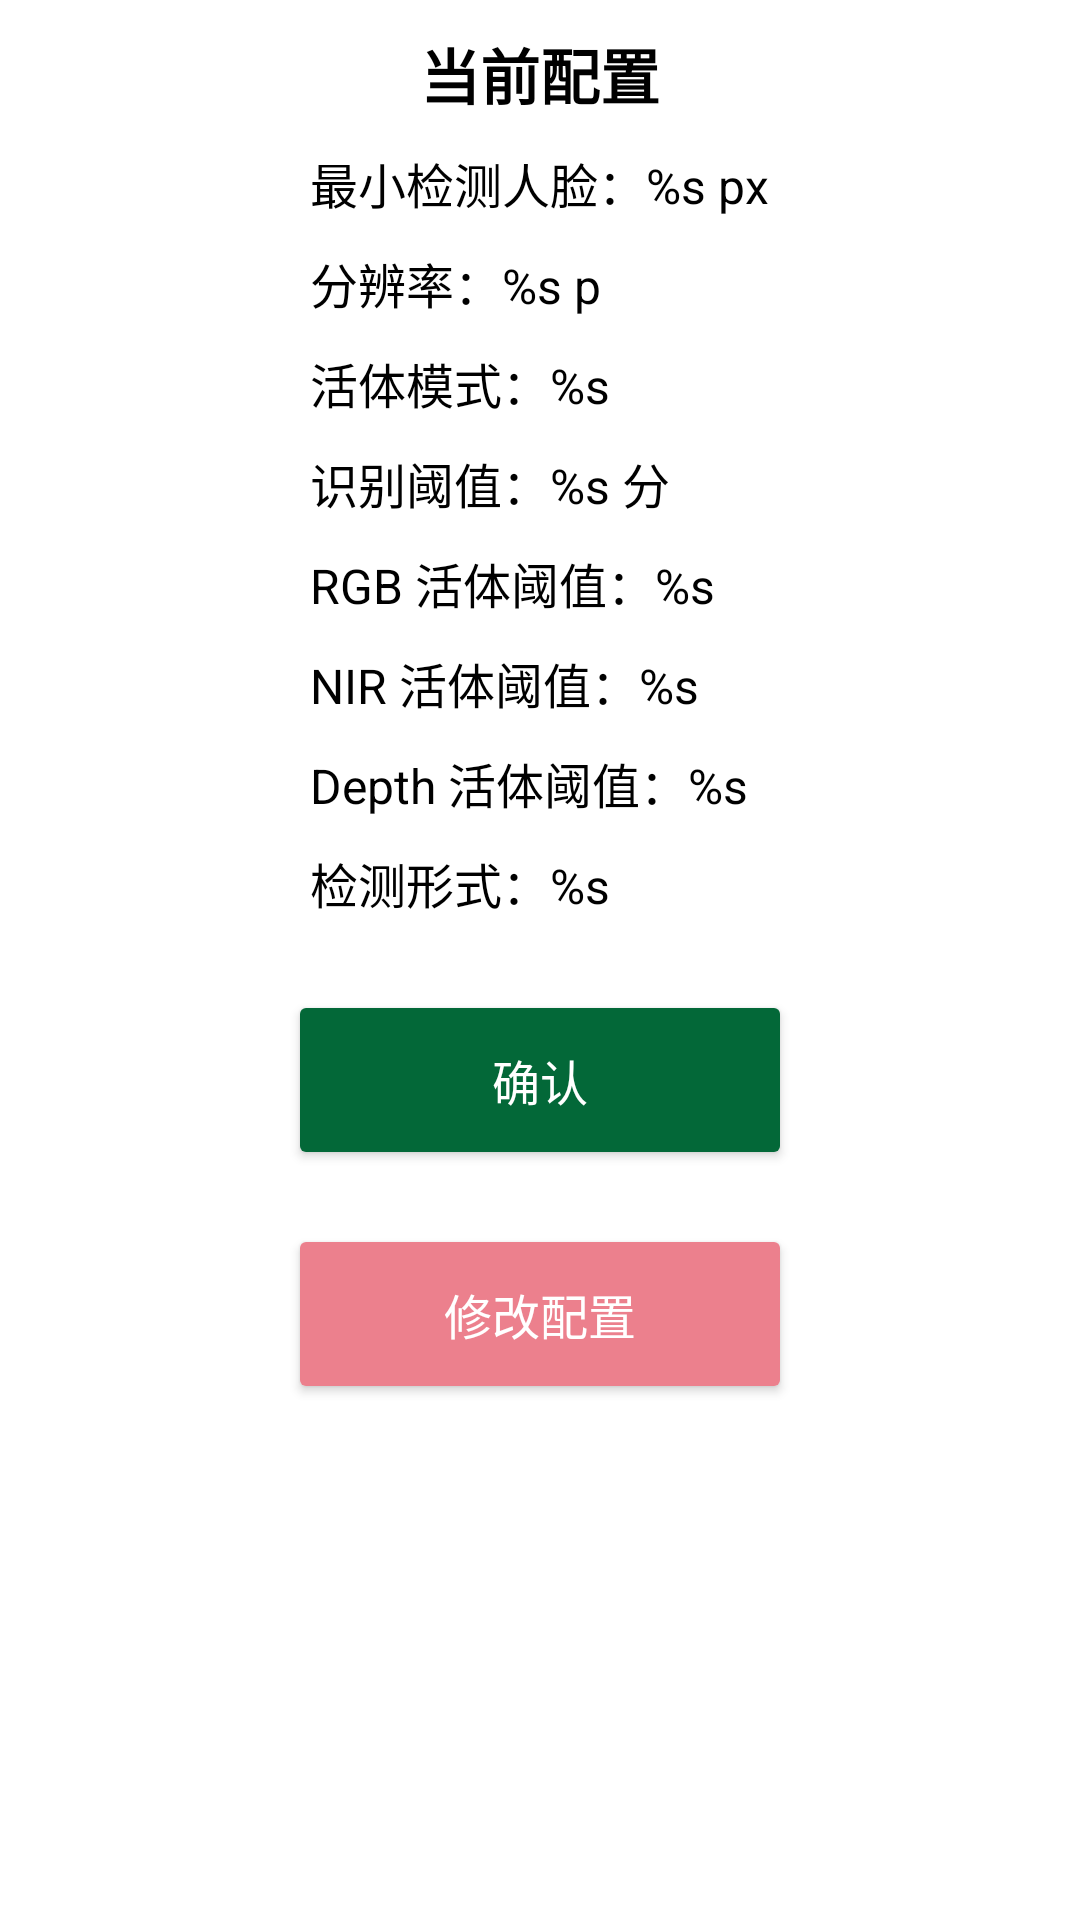

Here is an Android app screen rendered from its layout file. Give the layout XML and the strings, colors and styles it references.
<!-- AndroidManifest.xml: fallback theme Theme.MaterialComponents.DayNight.NoActionBar -->
<!-- res/layout/layout_config_info.xml -->
<?xml version="1.0" encoding="utf-8"?>
<LinearLayout xmlns:android="http://schemas.android.com/apk/res/android"
    android:orientation="vertical"
    android:layout_width="wrap_content"
    android:layout_height="wrap_content"
    android:layout_gravity="center_horizontal"
    android:background="@color/white"
    android:gravity="center_horizontal">
    <TextView
        android:id="@+id/tv_title"
        android:layout_width="wrap_content"
        android:layout_height="wrap_content"
        android:text="当前配置"
        android:textColor="@color/black"
        android:textSize="20sp"
        android:textStyle="bold"
        android:layout_marginTop="10dp"/>
    <LinearLayout
        android:layout_width="wrap_content"
        android:layout_height="wrap_content"
        android:orientation="vertical">
        <TextView
            android:id="@+id/tv_min_face"
            android:layout_width="wrap_content"
            android:layout_height="wrap_content"
            android:text="@string/min_face_size"
            android:textColor="@color/black"
            android:textSize="16sp"
            android:layout_marginTop="10dp"/>
        <TextView
            android:id="@+id/tv_image_size"
            android:layout_width="wrap_content"
            android:layout_height="wrap_content"
            android:text="@string/image_size"
            android:textColor="@color/black"
            android:textSize="16sp"
            android:layout_marginTop="10dp"/>
        <TextView
            android:id="@+id/tv_silent_live_type"
            android:layout_width="wrap_content"
            android:layout_height="wrap_content"
            android:text="@string/silent_live_type"
            android:textColor="@color/black"
            android:textSize="16sp"
            android:layout_marginTop="10dp"/>
        <TextView
            android:id="@+id/tv_feature_threshold_value"
            android:layout_width="wrap_content"
            android:layout_height="wrap_content"
            android:text="@string/feature_threshold_value"
            android:textColor="@color/black"
            android:textSize="16sp"
            android:layout_marginTop="10dp"/>
        <TextView
            android:id="@+id/tv_rgb_live_threshold_value"
            android:layout_width="wrap_content"
            android:layout_height="wrap_content"
            android:text="@string/rgb_live_threshold_value"
            android:textColor="@color/black"
            android:textSize="16sp"
            android:layout_marginTop="10dp"/>
        <TextView
            android:id="@+id/tv_nir_live_threshold_value"
            android:layout_width="wrap_content"
            android:layout_height="wrap_content"
            android:text="@string/nir_live_threshold_value"
            android:textColor="@color/black"
            android:textSize="16sp"
            android:layout_marginTop="10dp"/>
        <TextView
            android:id="@+id/tv_depth_live_threshold_value"
            android:layout_width="wrap_content"
            android:layout_height="wrap_content"
            android:text="@string/depth_live_threshold_value"
            android:textColor="@color/black"
            android:textSize="16sp"
            android:layout_marginTop="10dp"/>
        <TextView
            android:id="@+id/tv_detect_type"
            android:layout_width="wrap_content"
            android:layout_height="wrap_content"
            android:text="@string/detect_type"
            android:textColor="@color/black"
            android:textSize="16sp"
            android:layout_marginTop="10dp"/>
    </LinearLayout>
    <Button
        android:id="@+id/btn_confirm"
        android:layout_width="160dp"
        android:layout_height="wrap_content"
        android:layout_marginTop="30dp"
        android:layout_marginBottom="0dp"
        android:padding="10dp"
        android:text="确认"
        android:textColor="@color/white"
        android:textSize="16sp"
        android:background="@drawable/fillet_style_button_selector"/>
    <Button
        android:id="@+id/btn_modifier"
        android:layout_width="160dp"
        android:layout_height="wrap_content"
        android:layout_marginTop="30dp"
        android:layout_marginBottom="30dp"
        android:padding="10dp"
        android:text="修改配置"
        android:textColor="@color/white"
        android:textSize="16sp"
        android:background="@drawable/fillet_style_return_selector"/>
</LinearLayout>
<!-- resources referenced by this layout -->
<resources>
  <color name="black">#000000</color>
  <color name="white">#FFFFFF</color>
  <!-- drawable fillet_style_button_selector (drawable) -->
  <?xml version="1.0" encoding="utf-8"?>
  <shape xmlns:android="http://schemas.android.com/apk/res/android">
      <corners android:radius="2dp" />
      <solid android:color="#036838"></solid>
  </shape>
  <!-- drawable fillet_style_return_selector (drawable) -->
  <?xml version="1.0" encoding="utf-8"?>
  <shape xmlns:android="http://schemas.android.com/apk/res/android">
      <corners android:radius="2dp" />
      <solid android:color="#ec808d"></solid>
  </shape>
  <string name="depth_live_threshold_value">Depth 活体阈值：%s</string>
  <string name="detect_type">检测形式：%s</string>
  <string name="feature_threshold_value">识别阈值：%s 分</string>
  <string name="image_size"> 分辨率：%s p</string>
  <string name="min_face_size">最小检测人脸：%s px</string>
  <string name="nir_live_threshold_value">NIR 活体阈值：%s</string>
  <string name="rgb_live_threshold_value">RGB 活体阈值：%s</string>
  <string name="silent_live_type">活体模式：%s</string>
</resources>
